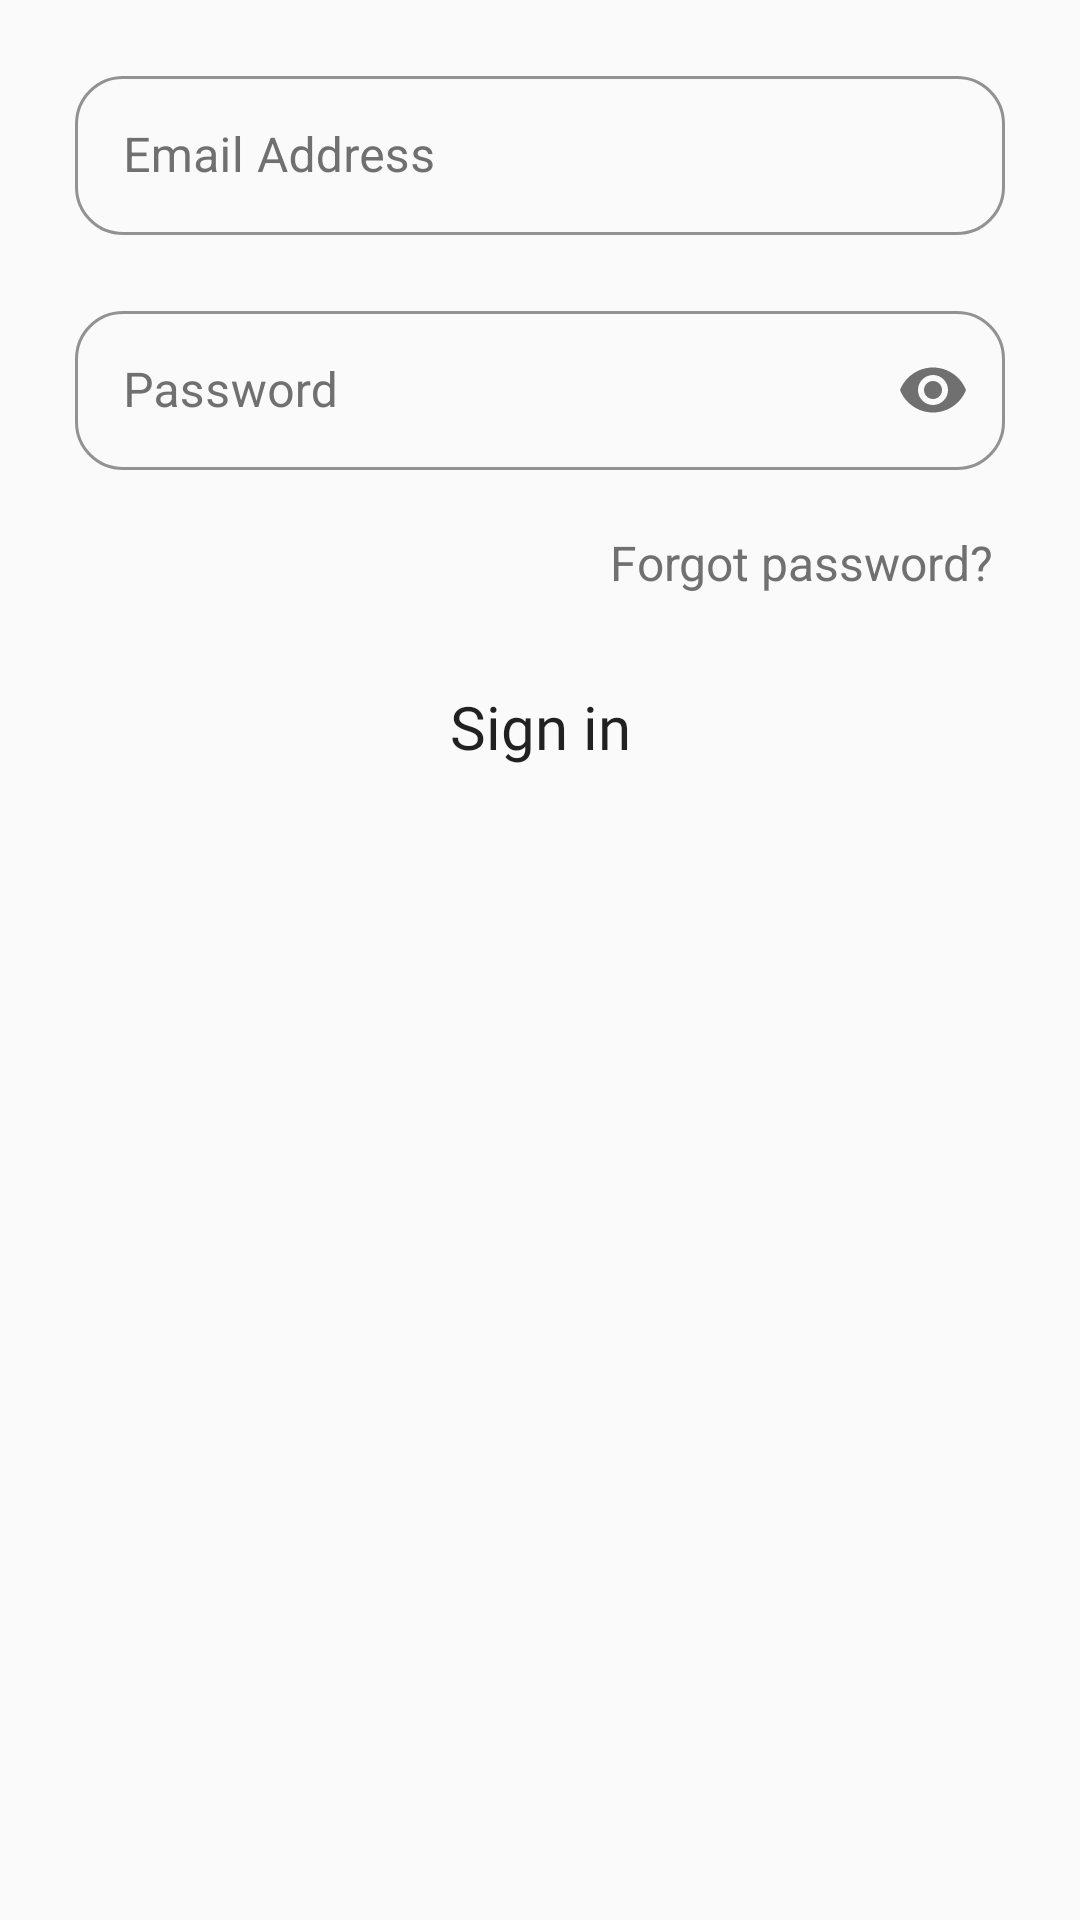

The Android layout XML behind this screen, and the referenced resources:
<!-- AndroidManifest.xml: application theme Theme.BeClose -->
<!-- res/layout/fragment_sign_in.xml -->
<?xml version="1.0" encoding="utf-8"?>
<ScrollView xmlns:android="http://schemas.android.com/apk/res/android"
    xmlns:tools="http://schemas.android.com/tools"
    android:layout_width="match_parent"
    android:layout_height="match_parent"
    xmlns:app="http://schemas.android.com/apk/res-auto"
    android:orientation="vertical"
    tools:context=".Forms.SignInFragment">

<androidx.constraintlayout.widget.ConstraintLayout
    android:layout_width="match_parent"
    android:layout_height="match_parent">
    
    <com.google.android.material.textfield.TextInputLayout
        android:id="@+id/f_auth_til_email_address"
        style="@style/customOutLinedBox"
        android:layout_width="match_parent"
        android:layout_height="wrap_content"
        android:layout_marginStart="25dp"
        android:layout_marginTop="20dp"
        android:layout_marginEnd="25dp"
        android:hint="Email Address"
        app:layout_constraintTop_toTopOf="parent">

        <com.google.android.material.textfield.TextInputEditText
            android:id="@+id/f_auth_tiet_email_address"
            android:layout_width="match_parent"
            android:layout_height="wrap_content"
            android:includeFontPadding="false"
            android:maxLines="1"
            android:nextFocusForward="@id/f_auth_til_password"
            android:textColor="@color/colorPlaceholderLightGrey" />
    </com.google.android.material.textfield.TextInputLayout>
    
    <com.google.android.material.textfield.TextInputLayout
        android:id="@+id/f_auth_til_password"
        style="@style/customOutLinedBox"
        android:layout_width="match_parent"
        android:layout_height="wrap_content"
        android:layout_marginStart="25dp"
        android:layout_marginTop="20dp"
        android:layout_marginEnd="25dp"
        android:hint="Password"
        app:layout_constraintTop_toBottomOf="@id/f_auth_til_email_address"
        app:passwordToggleEnabled="true"
        app:passwordToggleTint="@color/colorPlaceholderLightGrey">

        <com.google.android.material.textfield.TextInputEditText
            android:id="@+id/f_auth_tiet_password"
            android:layout_width="match_parent"
            android:layout_height="wrap_content"
            android:includeFontPadding="false"
            android:inputType="textPassword"
            android:maxLines="1"
            android:textColor="@color/colorPlaceholderLightGrey" />
    </com.google.android.material.textfield.TextInputLayout>
    
    <TextView
        android:id="@+id/f_auth_tv_forgot_password"
        android:layout_width="wrap_content"
        android:layout_height="wrap_content"
        android:layout_marginTop="20dp"
        android:layout_marginEnd="4dp"
        android:text="Forgot password?"
        android:textColor="@color/colorPlaceholderLightGrey"
        android:textSize="16sp"
        app:layout_constraintEnd_toEndOf="@id/f_auth_til_password"
        app:layout_constraintTop_toBottomOf="@id/f_auth_til_password" />
    

    <Button
        android:id="@+id/f_auth_btn_sign_in"
        android:layout_width="wrap_content"
        android:layout_height="wrap_content"
        android:layout_marginTop="20dp"
        android:background="@drawable/blue_gradient_rounded_corners"

        android:fontFamily="@font/segoeui_bold_font"
        android:paddingStart="50dp"
        android:paddingEnd="50dp"
        android:text="Sign in"
        android:textAllCaps="false"
        android:textSize="20sp"
        app:layout_constraintEnd_toEndOf="parent"
        app:layout_constraintHorizontal_bias="0.5"
        app:layout_constraintStart_toStartOf="parent"
        app:layout_constraintTop_toBottomOf="@id/f_auth_tv_forgot_password" />

</androidx.constraintlayout.widget.ConstraintLayout>
</ScrollView>
<!-- resources referenced by this layout -->
<resources>
  <color name="colorPlaceholderLightGrey">#707070</color>
  <style name="customOutLinedBox" parent="Widget.MaterialComponents.TextInputLayout.OutlinedBox">
          <item name="boxStrokeColor">@color/colorBorderSummerSky</item>
          <item name="boxCornerRadiusBottomEnd">16dp</item>
          <item name="boxCornerRadiusBottomStart">16dp</item>
          <item name="boxCornerRadiusTopEnd">16dp</item>
          <item name="boxCornerRadiusTopStart">16dp</item>
          <item name="fontFamily">@font/segoeui_font</item>
          <item name="android:textColorHint">@color/colorPlaceholderLightGrey</item>
      </style>
  <style name="Theme.BeClose" parent="Theme.MaterialComponents.Light.NoActionBar.Bridge">
          
          <item name="colorPrimary">@color/purple_500</item>
          <item name="colorPrimaryVariant">@color/purple_700</item>
          <item name="colorOnPrimary">@color/white</item>
          
          <item name="colorSecondary">@color/teal_200</item>
          <item name="colorSecondaryVariant">@color/teal_700</item>
          <item name="colorOnSecondary">@color/colorPrimary</item>
          <item name="bottomSheetStyle">@style/AppBottomSheetDialogTheme</item>
          
          <item name="android:statusBarColor" tools:targetApi="l">?attr/colorPrimaryVariant</item>
          
      </style>
  <color name="colorBorderSummerSky">#47C1F0</color>
  <color name="purple_500">#FF6200EE</color>
  <color name="purple_700">#FF3700B3</color>
  <color name="white">#FFFFFFFF</color>
  <color name="teal_200">#FF03DAC5</color>
  <color name="teal_700">#FF018786</color>
  <color name="colorPrimary">#fff</color>
  <style name="AppBottomSheetDialogTheme" parent="Theme.Design.Light.BottomSheetDialog">
          <item name="bottomSheetStyle">@style/AppModalStyle</item>
      </style>
  <style name="AppModalStyle" parent="Widget.Design.BottomSheet.Modal">
          <item name="android:background">@drawable/bottomsheet_background</item>
      </style>
  <!-- drawable bottomsheet_background (drawable) -->
  <?xml version="1.0" encoding="utf-8"?>
  <shape xmlns:android="http://schemas.android.com/apk/res/android"
      android:shape="rectangle">
      <corners android:topLeftRadius="40dp"
          android:topRightRadius="40dp"/>
      <solid android:color="#fff"/>
  
  </shape>
</resources>
